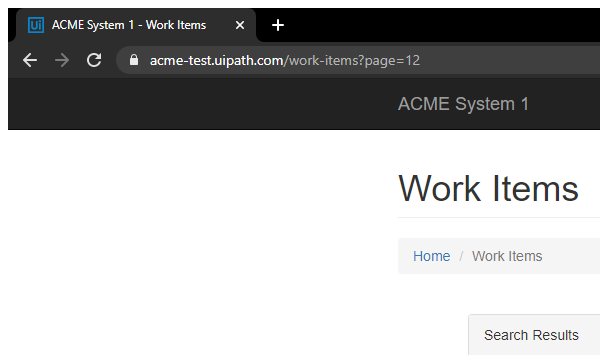
Task: Robotic Enterprise Framework
Workflow: CloseAllApplications

Step 1: Attach Browser 'chrome.exe ACME' in window 'ACME System 1 - Work Items' (chrome.exe)

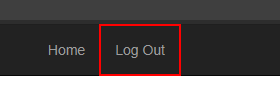
Step 2: click on the link 'Log Out' in window 'ACME System 1 - Work Items' (chrome.exe)

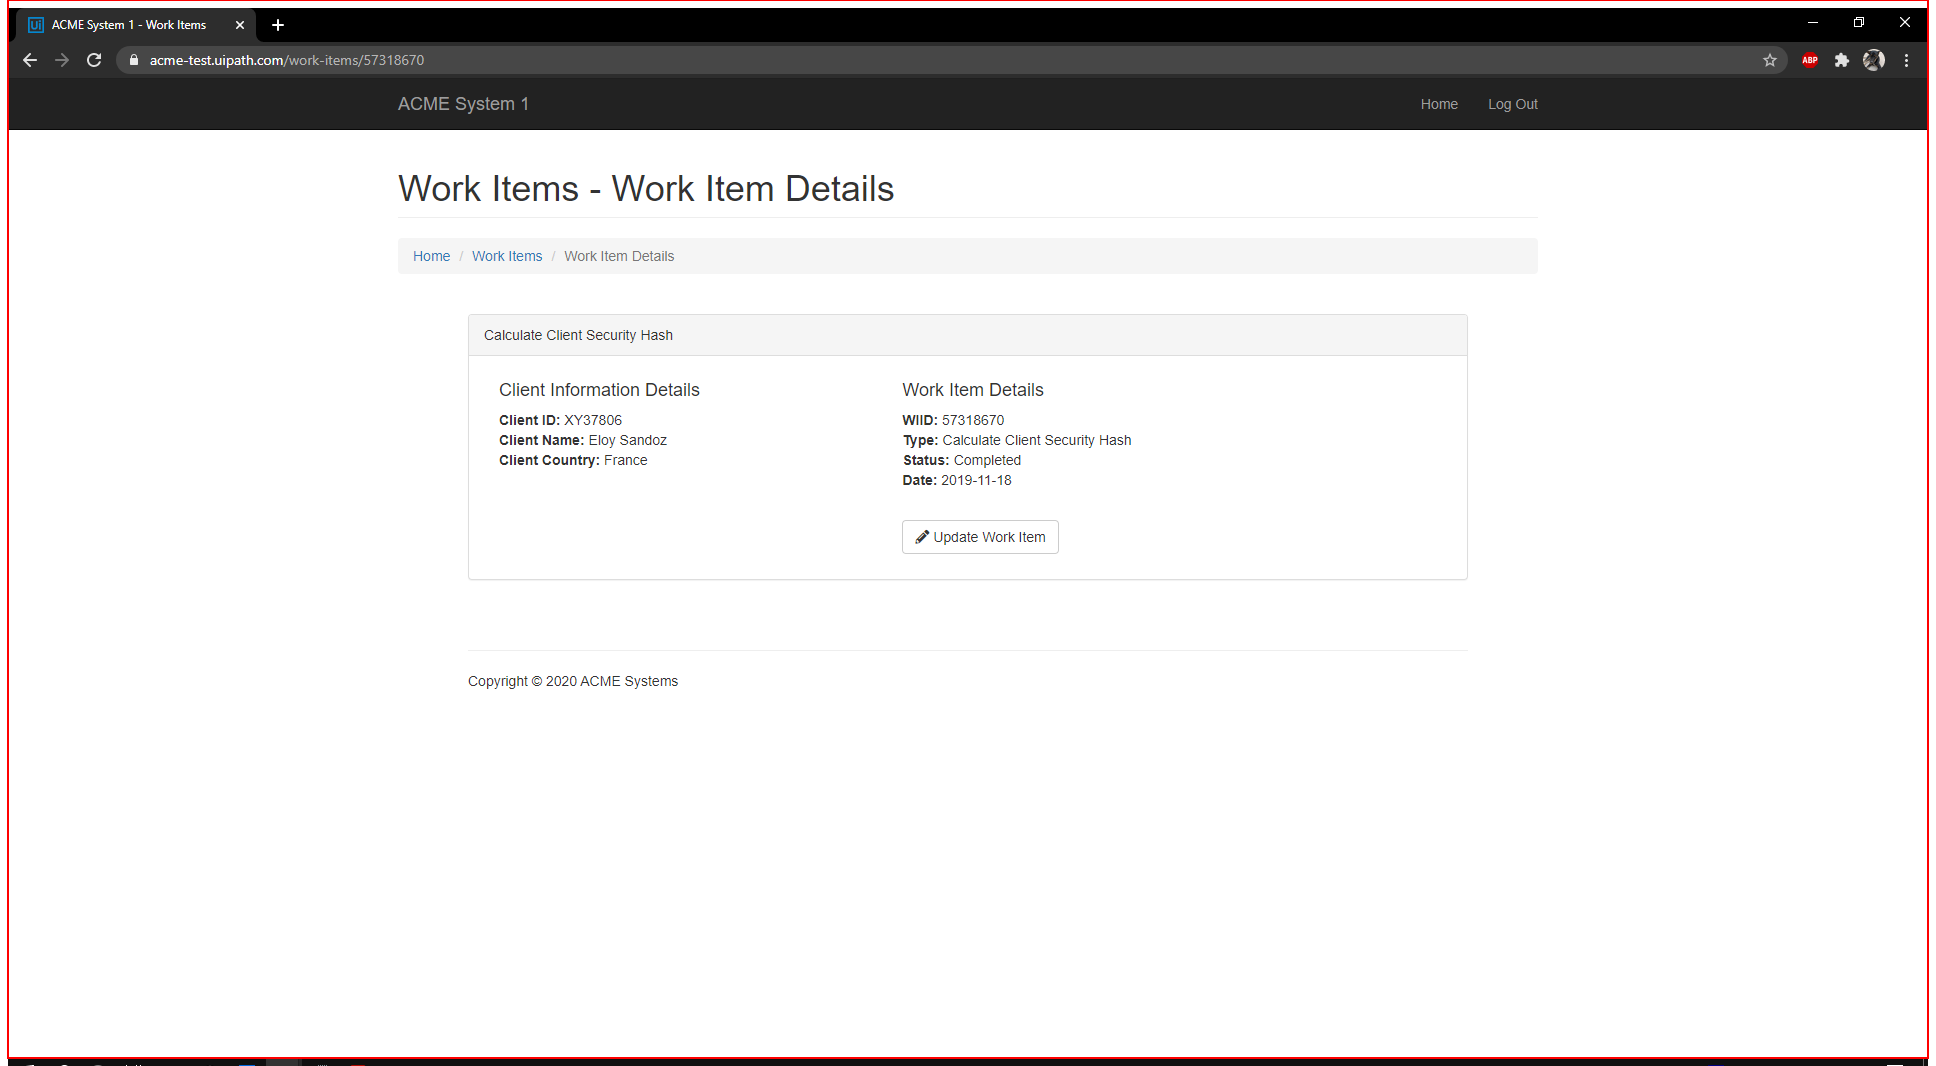
Step 3: Close Chrome (chrome.exe)